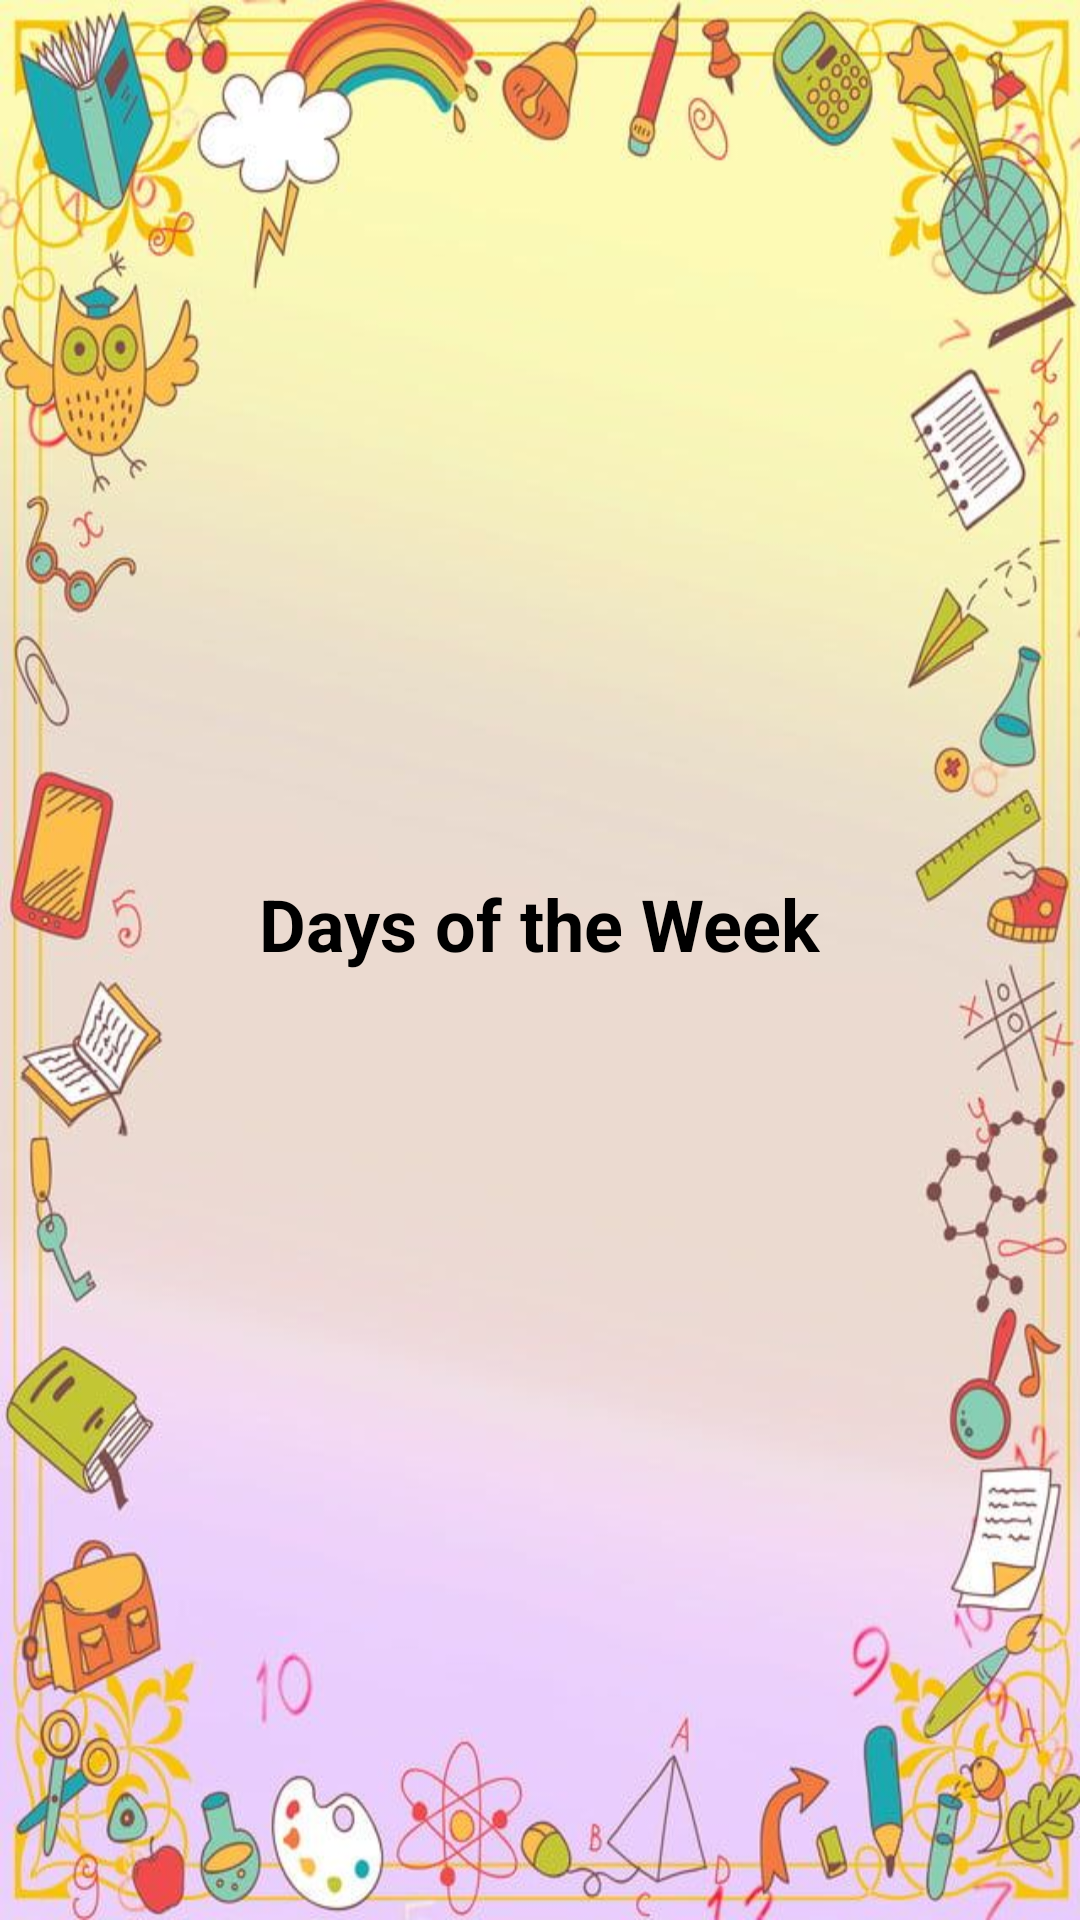

Android layout source for this screen:
<!-- AndroidManifest.xml: application theme AppTheme -->
<!-- res/layout/activity_what_comes_next.xml -->
<?xml version="1.0" encoding="utf-8"?>
<FrameLayout xmlns:android="http://schemas.android.com/apk/res/android"
    android:id="@+id/rootLayout"
    android:layout_width="match_parent"
    android:layout_height="match_parent"
    android:background="@drawable/background7">

    
    <LinearLayout
        android:id="@+id/introLayout"
        android:layout_width="match_parent"
        android:layout_height="match_parent"
        android:orientation="vertical"
        android:gravity="center"
        android:padding="16dp"
        android:visibility="visible">

        <TextView
            android:id="@+id/titleIntro"
            android:layout_width="wrap_content"
            android:layout_height="wrap_content"
            android:text="Days of the Week"
            android:textColor="#FF000000"
            android:textSize="24sp"
            android:textStyle="bold"
            android:layout_marginBottom="24dp" />

        <LinearLayout
            android:id="@+id/daysContainer"
            android:layout_width="match_parent"
            android:layout_height="wrap_content"
            android:orientation="vertical"
            android:gravity="center" />
    </LinearLayout>

    
    <ScrollView
        xmlns:android="http://schemas.android.com/apk/res/android"
        android:id="@+id/mainContent"
        android:layout_width="match_parent"
        android:layout_height="match_parent"
        android:fillViewport="true"
        android:padding="16dp"
        android:visibility="gone">

        <LinearLayout
            android:layout_width="match_parent"
            android:layout_height="match_parent"
            android:orientation="vertical"
            android:gravity="center"
            android:padding="16dp">

            <TextView
                android:id="@+id/titleTextView"
                android:layout_width="wrap_content"
                android:layout_height="wrap_content"
                android:text="Days of the Week"
                android:textColor="#FF000000"
                android:textSize="26sp"
                android:textStyle="bold"
                android:paddingBottom="16dp" />

            <TextView
                android:id="@+id/questionTextView"
                android:layout_width="wrap_content"
                android:layout_height="wrap_content"
                android:text="What comes after ...?"
                android:textSize="20sp"
                android:paddingBottom="32dp" />

            <Button
                android:id="@+id/optionButton1"
                android:layout_width="250dp"
                android:layout_height="60dp"
                android:backgroundTint="#FFCDD2"
                android:background="@drawable/round_corners"
                android:text="Option 1"
                android:textSize="18sp"
                android:layout_marginBottom="16dp" />

            <Button
                android:id="@+id/optionButton2"
                android:layout_width="250dp"
                android:layout_height="60dp"
                android:backgroundTint="#D1C4E9"
                android:background="@drawable/round_corners"
                android:text="Option 2"
                android:textSize="18sp"
                android:layout_marginBottom="16dp" />

            <Button
                android:id="@+id/optionButton3"
                android:layout_width="250dp"
                android:layout_height="60dp"
                android:backgroundTint="#BBDEFB"
                android:background="@drawable/round_corners"
                android:text="Option 3"
                android:textSize="18sp"
                android:layout_marginBottom="24dp" />

            <TextView
                android:id="@+id/feedbackTextView"
                android:layout_width="wrap_content"
                android:layout_height="wrap_content"
                android:text=""
                android:textSize="16sp"
                android:textColor="#FF0000"
                android:layout_marginBottom="24dp" />

            <Button
                android:id="@+id/backToPortalButton"
                android:layout_width="250dp"
                android:layout_height="60dp"
                android:text="Back to Portal"
                android:background="@drawable/round_corners"
                android:backgroundTint="#D1C4E9"
                android:textSize="18sp"
                android:visibility="gone" />
        </LinearLayout>
    </ScrollView>

</FrameLayout>
<!-- resources referenced by this layout -->
<resources>
  <!-- drawable background7: jpeg bitmap (drawable, 73567 bytes) -->
  <!-- drawable round_corners (drawable) -->
  <?xml version="1.0" encoding="utf-8"?>
  <shape xmlns:android="http://schemas.android.com/apk/res/android">
      <solid android:color="#76B56D" /> 
      <corners android:radius="50dp" />
      <stroke
          android:color="#000000"
          android:width="2dp"/>
  </shape>
  <style name="AppTheme" parent="Theme.AppCompat.Light.NoActionBar">
          <item name="colorButtonNormal">@null</item>
      </style>
</resources>
